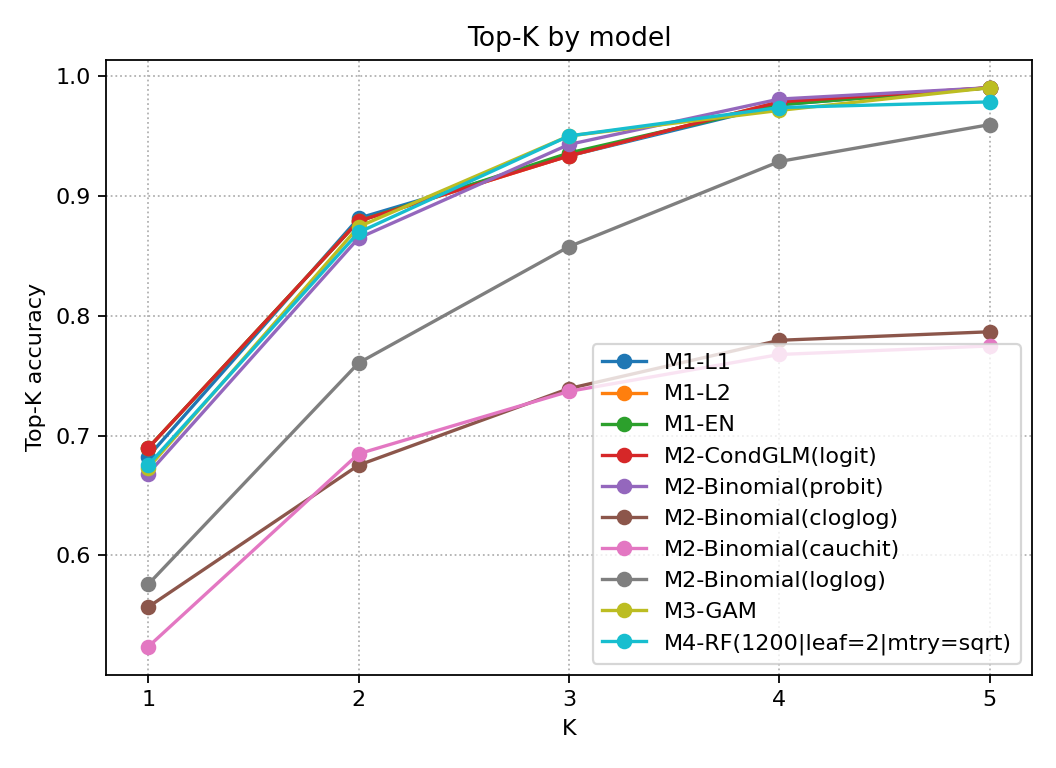

Data behind this chart, as committed beside it:
model, K, topk
M1-L1, 1, 0.6825
M1-L1, 2, 0.8815
M1-L1, 3, 0.9336
M1-L1, 4, 0.9763
M1-L1, 5, 0.9905
M1-L2, 1, 0.6896
M1-L2, 2, 0.8791
M1-L2, 3, 0.9336
M1-L2, 4, 0.9787
M1-L2, 5, 0.9905
M1-EN, 1, 0.6896
M1-EN, 2, 0.8791
M1-EN, 3, 0.936
M1-EN, 4, 0.9763
M1-EN, 5, 0.9905
M2-CondGLM(logit), 1, 0.6896
M2-CondGLM(logit), 2, 0.8791
M2-CondGLM(logit), 3, 0.9336
M2-CondGLM(logit), 4, 0.9787
M2-CondGLM(logit), 5, 0.9905
M2-Binomial(probit), 1, 0.6682
M2-Binomial(probit), 2, 0.8649
M2-Binomial(probit), 3, 0.9431
M2-Binomial(probit), 4, 0.981
M2-Binomial(probit), 5, 0.9905
M2-Binomial(cloglog), 1, 0.5569
M2-Binomial(cloglog), 2, 0.6754
M2-Binomial(cloglog), 3, 0.7393
M2-Binomial(cloglog), 4, 0.7796
M2-Binomial(cloglog), 5, 0.7867
M2-Binomial(cauchit), 1, 0.5237
M2-Binomial(cauchit), 2, 0.6848
M2-Binomial(cauchit), 3, 0.737
M2-Binomial(cauchit), 4, 0.7678
M2-Binomial(cauchit), 5, 0.7749
M2-Binomial(loglog), 1, 0.5758
M2-Binomial(loglog), 2, 0.7607
M2-Binomial(loglog), 3, 0.8578
M2-Binomial(loglog), 4, 0.9289
M2-Binomial(loglog), 5, 0.9597
M3-GAM, 1, 0.673
M3-GAM, 2, 0.8744
M3-GAM, 3, 0.9502
M3-GAM, 4, 0.9716
M3-GAM, 5, 0.9905
M4-RF(1200|leaf=2|mtry=sqrt), 1, 0.6754
M4-RF(1200|leaf=2|mtry=sqrt), 2, 0.8697
M4-RF(1200|leaf=2|mtry=sqrt), 3, 0.9502
M4-RF(1200|leaf=2|mtry=sqrt), 4, 0.9739
M4-RF(1200|leaf=2|mtry=sqrt), 5, 0.9787
